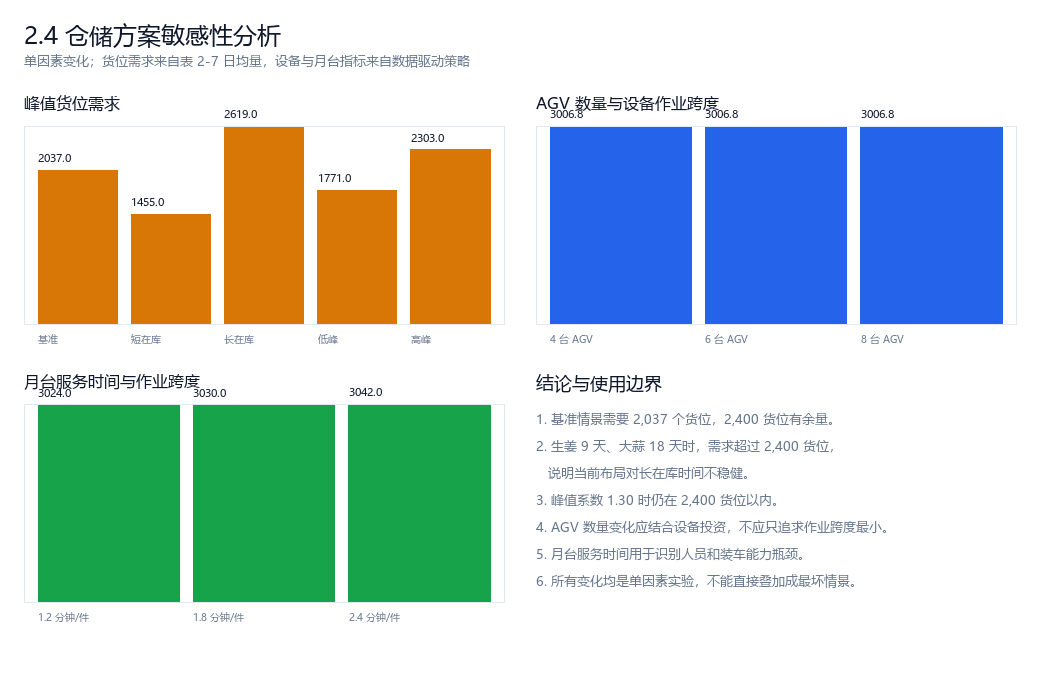

Data behind this chart, as committed beside it:
experiment, scenario, parameter_value, required_slots, layout_slots, pilot_area_m2, makespan_min, agv_util_pct, dock_wait_min, late_vehicles
slot_sizing, 基准, 7/14/1.15, 2037, 2400, 3000, , , , 
slot_sizing, 短在库, 5/10/1.15, 1455, 2400, 3000, , , , 
slot_sizing, 长在库, 9/18/1.15, 2619, 2400, 3000, , , , 
slot_sizing, 低峰, 7/14/1.00, 1771, 2400, 3000, , , , 
slot_sizing, 高峰, 7/14/1.30, 2303, 2400, 3000, , , , 
agv_count, 4 台 AGV, 4, 2037, 2400, 3000, 3007, 8.9, 0.0, 0
agv_count, 6 台 AGV, 6, 2037, 2400, 3000, 3007, 5.9, 0.0, 0
agv_count, 8 台 AGV, 8, 2037, 2400, 3000, 3007, 4.4, 0.0, 0
dock_service, 1.2 分钟/件, 1.2, 2037, 2400, 3000, 3024, , 0.0, 0
dock_service, 1.8 分钟/件, 1.8, 2037, 2400, 3000, 3030, , 0.0, 0
dock_service, 2.4 分钟/件, 2.4, 2037, 2400, 3000, 3042, , 0.0, 0
